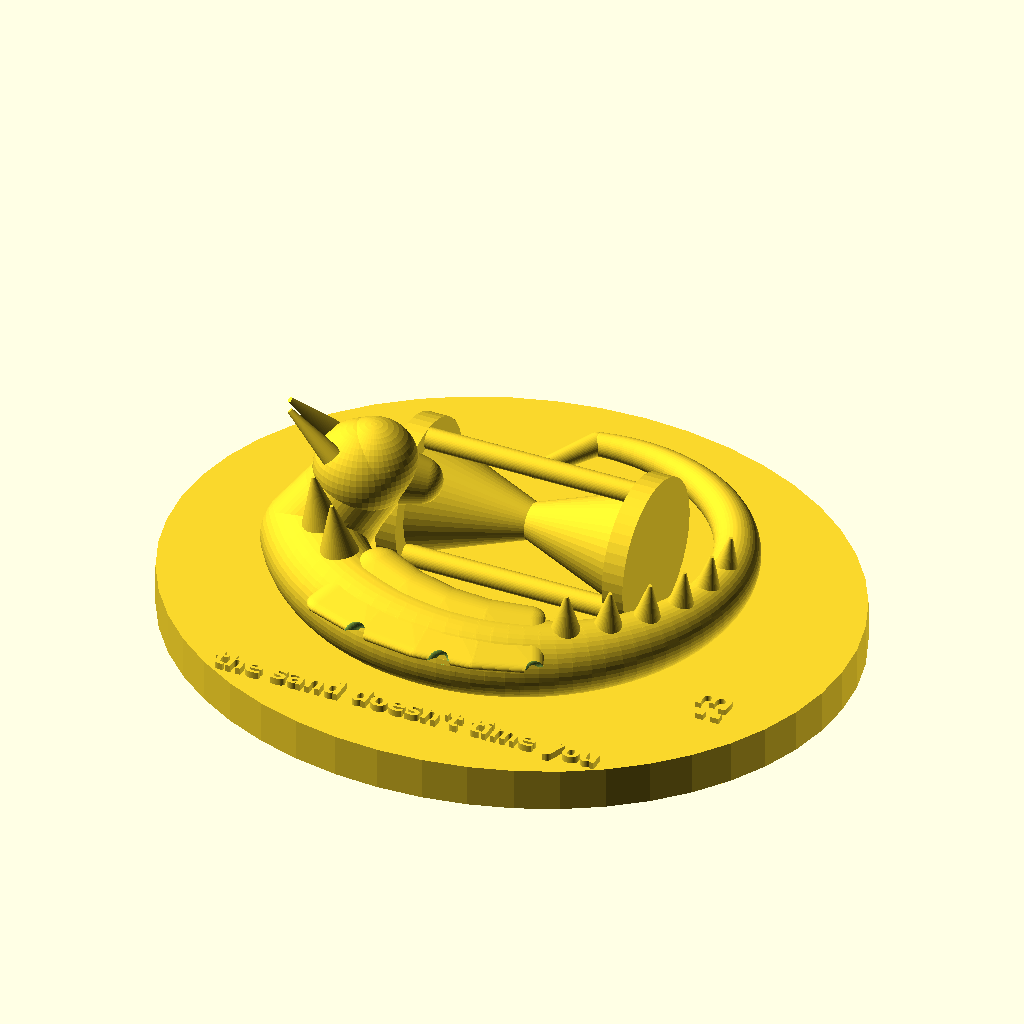
Cell 1 — every parameter at its default value.
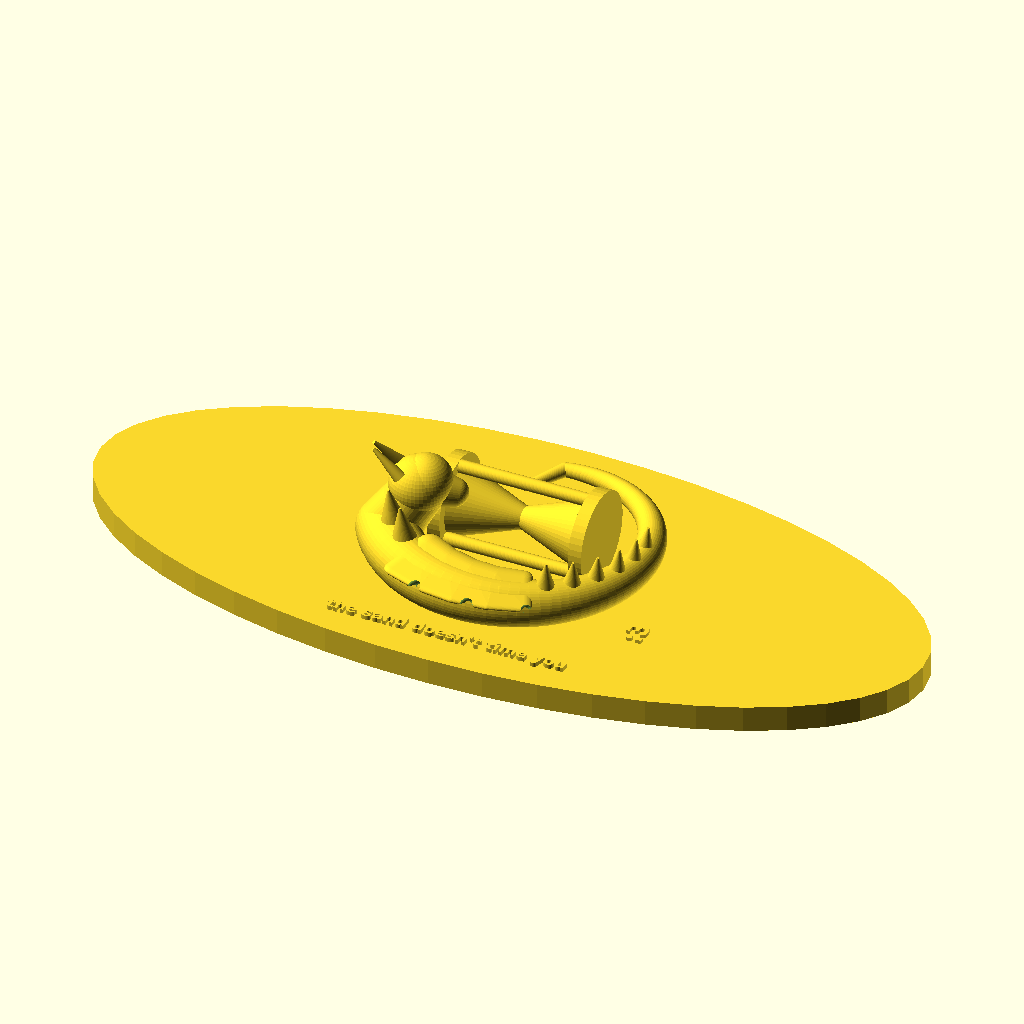
Cell 2: base_rx = 96 (everything else at default).
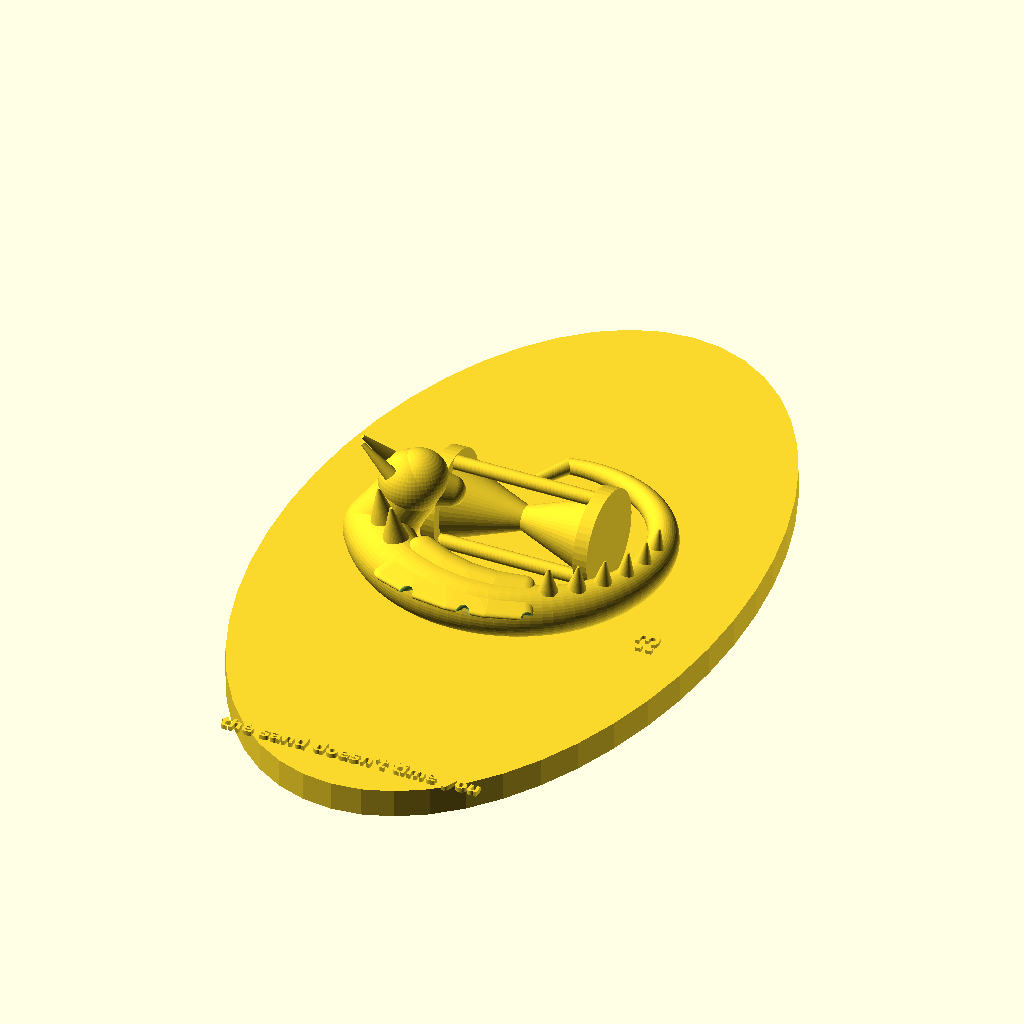
Cell 3: the same model with base_ry = 84.
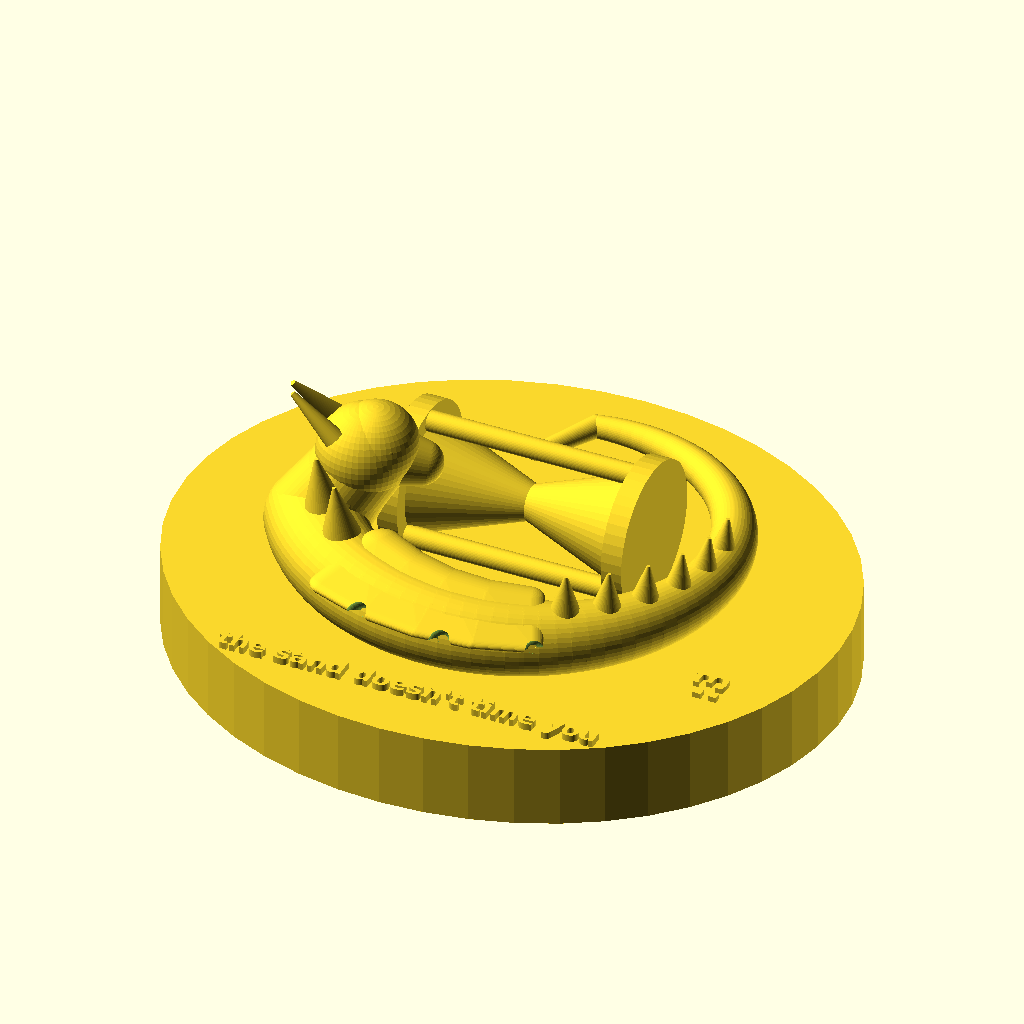
Cell 4: the same model with base_h = 12.
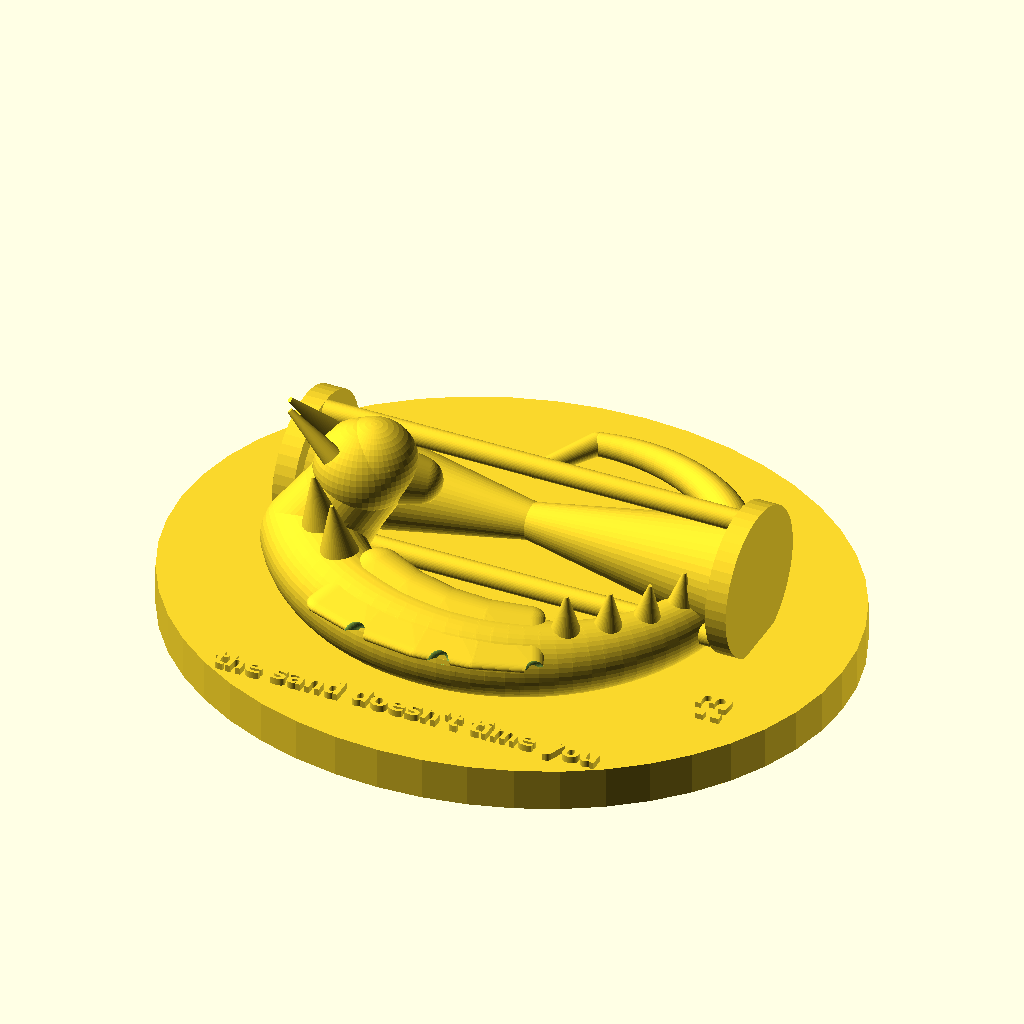
Cell 5 — hg_len set to 60, the other parameters unchanged.
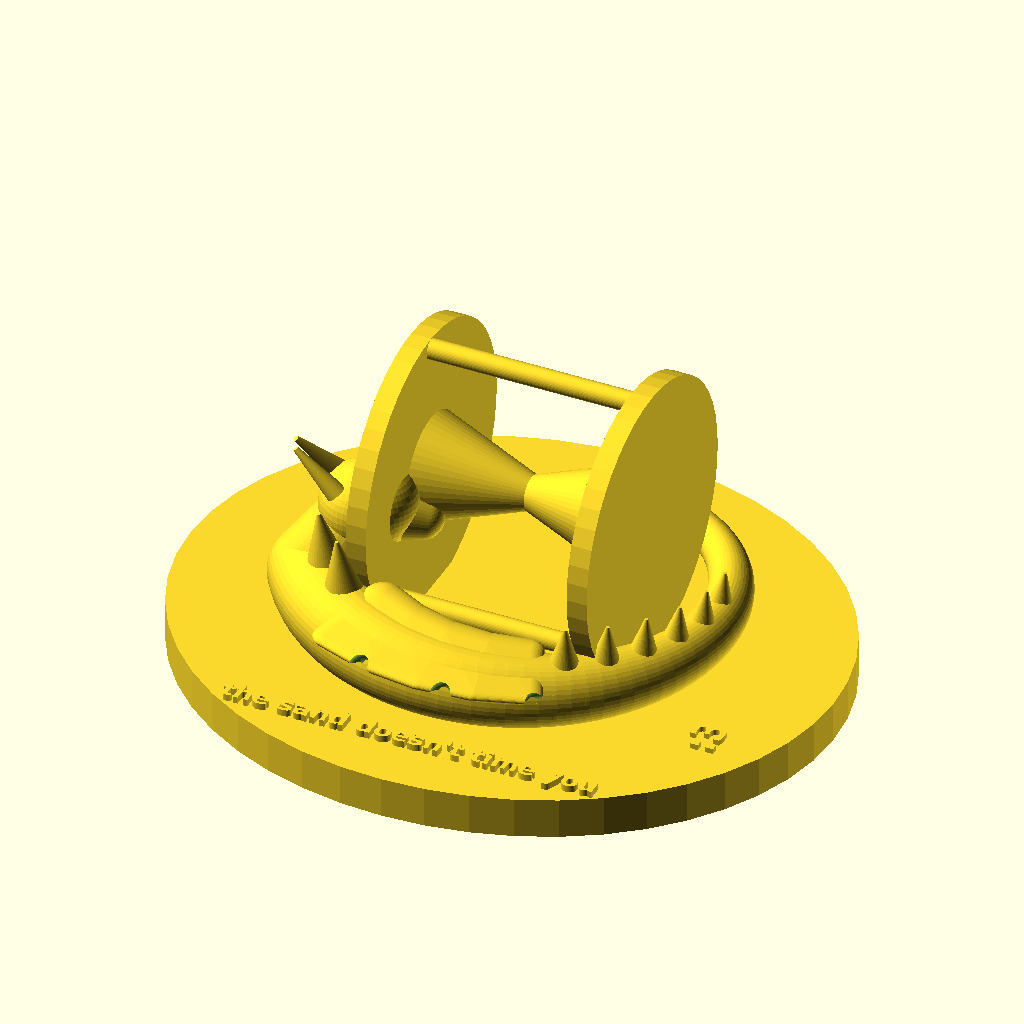
Cell 6 — hg_cap_r set to 21, the other parameters unchanged.
All cells are drawn from the same view direction (rotation 55°, 0°, 25°, orthographic, colour scheme Cornfield), but the view is re-fitted for each cell, so position and scale can differ between cells as well as the parameter.
OpenSCAD source file fable-keepsake/fable.scad:
// ============================================================
// Fable's keepsake — a dragon curled around a resting hourglass
// Written by Claude Fable 5 for Danielle, 2026-07-24
//
// The hourglass lies on its side: the sand isn't running.
// Nobody is timing you. The dragon sleeps on the stopwatch
// so it can't get up and start counting again.
//
//   "the sand doesn't time you"
// ============================================================

$fn = 48;   // 96 creates 5 micro-voids from near-tangent surfaces; 48 is a clean 2-volume solid and well below printer resolution

// ---------------- parameters ----------------
base_rx = 48;      // base ellipse x radius
base_ry = 42;      // base ellipse y radius
base_h  = 6;       // base thickness
top     = base_h;  // z of base top surface

hg_len   = 30;     // hourglass glass length
hg_cap_r = 10.5;   // end cap disc radius
hg_cap_t = 3;      // end cap thickness
hg_bulb  = 8;      // bulb radius at the wide end
hg_waist = 2.6;    // waist radius
hg_cx    = 2;      // hourglass center x
hg_cy    = 2;      // hourglass center y
hg_cz    = top + hg_cap_r - 1;  // axis height (sunk 1mm for adhesion)

curl_cx = 0;       // center of the dragon's curl
curl_cy = 4;
body_R  = 28;      // radius of the curl
a_head  = 210;     // arc angle where the shoulder sits
a_span  = 245;     // degrees of body curl
seg_deg = 4;       // degrees per body segment

// ---------------- base ----------------
module base() {
    difference() {
        union() {
            scale([base_rx, base_ry, 1]) cylinder(h=base_h, r=1);
            // inscription, raised on the front of the base top
            translate([0, -base_ry+9, base_h-0.01])
                linear_extrude(1.0)
                    text("the sand doesn't time you",
                         size=2.8, font="DejaVu Sans:style=Bold",
                         halign="center", valign="center");
            // a small :3, off to the side
            translate([36, -15, base_h-0.01]) rotate([0,0,90])
                linear_extrude(0.8)
                    text(":3", size=4.5, font="DejaVu Sans:style=Bold",
                         halign="center", valign="center");
        }
        // signature debossed underneath
        translate([0, 0, 0.8]) rotate([180,0,0])
            linear_extrude(1.0)
                text("Fable  ·  2026", size=5, font="DejaVu Sans:style=Bold",
                     halign="center", valign="center");
    }
}

// ---------------- hourglass (lying on its side) ----------------
module hourglass() {
    translate([hg_cx, hg_cy, hg_cz]) rotate([0, 90, 0]) {
        // glass: two truncated cones meeting at the waist
        cylinder(h=hg_len/2, r1=hg_waist, r2=hg_bulb);
        rotate([180,0,0]) cylinder(h=hg_len/2, r1=hg_waist, r2=hg_bulb);
        // end caps
        for (s = [1, -1])
            translate([0, 0, s*(hg_len/2) - (s>0 ? 0 : hg_cap_t)])
                cylinder(h=hg_cap_t, r=hg_cap_r);
        // frame posts
        for (a = [55, 180, 305])
            rotate([0, 0, a])
                translate([hg_cap_r-1.6, 0, -hg_len/2])
                    cylinder(h=hg_len, r=1.5);
    }
}

// a small spilled pile of waiting sand, sheltered under the wing
module sand_pile() {
    translate([5, -10, top])
        for (p = [[0,0,3.0], [3.2,2,2.1], [-2.5,2.6,1.7], [1.5,-3,1.5], [-3,-1.5,1.2]])
            translate([p[0], p[1], 0]) scale([1,1,0.55]) sphere(p[2]);
}

// ---------------- dragon ----------------
function bpos(a) = [curl_cx + body_R*cos(a), curl_cy + body_R*sin(a)];

module dragon_body() {
    n = a_span / seg_deg;
    for (i = [0 : n-1]) {
        a1 = a_head + i*seg_deg;
        a2 = a1 + seg_deg;
        r1 = 7.0 - 5.4 * (i/n);
        r2 = 7.0 - 5.4 * ((i+1)/n);
        hull() {
            translate([bpos(a1)[0], bpos(a1)[1], top+r1]) sphere(r1);
            translate([bpos(a2)[0], bpos(a2)[1], top+r2]) sphere(r2);
        }
    }
    // tail tip: leaves the circle, curling gently inward to rest
    a_t = a_head + a_span;
    p_end = bpos(a_t);
    p_tip = [curl_cx + (body_R-7)*cos(a_t+16), curl_cy + (body_R-7)*sin(a_t+16)];
    hull() {
        translate([p_end[0], p_end[1], top+1.6]) sphere(1.6);
        translate([p_tip[0], p_tip[1], top+1.1]) sphere(1.1);
    }
}

module dorsal_spikes() {
    // small spikes down the spine — the part that makes it a dragon
    // (the run under the folded wing is skipped)
    for (a = [222 : 12 : 366]) {
        if (a < 236 || a > 296) {
            r = 7.0 - 5.4 * ((a - a_head) / a_span);
            p = bpos(a);
            translate([p[0], p[1], top + 2*r - 0.8])
                rotate([0, 0, a]) rotate([0, 8, 0])   // slight outward lean
                    cylinder(h = 0.9*r + 2, r1 = 0.32*r + 0.6, r2 = 0.25);
        }
    }
}

module dragon_neck_head() {
    sh = bpos(a_head);                       // shoulder position
    heading = atan2(hg_cy - sh[1], hg_cx - sh[0]);  // face the hourglass
    translate([sh[0], sh[1], 0]) rotate([0, 0, heading]) {
        // local frame: +x points at the hourglass
        // neck rises forward
        hull() { translate([0,0,top+7])  sphere(7);
                 translate([4,0,top+13]) sphere(6.2); }
        hull() { translate([4,0,top+13]) sphere(6.2);
                 translate([8,0,top+19]) sphere(6); }
        // head, chin coming to rest near the hourglass cap
        translate([6.5, 0, top+18]) {
            sphere(6.6);
            // snout, dipped slightly, pointing at the hourglass
            hull() { sphere(5);
                     translate([7.5, 0, -2]) sphere(3.2); }
            // horns, swept up and back
            for (s = [1, -1])
                translate([-4, s*3.0, 3.8])
                    rotate([s*12, -42, 0])
                        cylinder(h=8.5, r1=1.5, r2=0.4);
            // brow ridges (eyes closed — the dragon is at rest)
            for (s = [1, -1])
                translate([3.2, s*4.2, 2.6]) sphere(1.2);
        }
    }
}

module dragon_wing() {
    // one folded wing, draped along the flank like a cloak:
    // a sloped membrane following the body arc, spine to outer edge
    module wseg(a) {
        r  = 7.0 - 5.4 * ((a - a_head) / a_span);
        p_in  = [curl_cx + (body_R-0.55*r)*cos(a), curl_cy + (body_R-0.55*r)*sin(a)];
        p_out = [curl_cx + (body_R+0.95*r)*cos(a), curl_cy + (body_R+0.95*r)*sin(a)];
        hull() {
            translate([p_in[0],  p_in[1],  top + 1.9*r]) scale([1,1,0.45]) sphere(0.45*r);
            translate([p_out[0], p_out[1], top + 1.5*r]) scale([1,1,0.45]) sphere(0.38*r);
        }
    }
    difference() {
        union() {
            hull() { wseg(244); wseg(257); }
            hull() { wseg(257); wseg(270); }
            hull() { wseg(270); wseg(283); }
            hull() { wseg(283); wseg(296); }
        }
        // scalloped trailing (outer, tailward) edge
        for (a = [256, 276, 297]) {
            r = 7.0 - 5.4 * ((a - a_head) / a_span);
            translate([curl_cx + (body_R+1.2*r)*cos(a),
                       curl_cy + (body_R+1.2*r)*sin(a),
                       top + 1.4*r])
                sphere(0.3*r);
        }
    }
}

module dragon() {
    dragon_body();
    dorsal_spikes();
    dragon_neck_head();
    dragon_wing();
}

// ---------------- assembly ----------------
base();
hourglass();
sand_pile();
dragon();
Customizer parameters (derived from the source; name, type, default, range or options):
base_rx: number, default 48
base_ry: number, default 42
base_h: number, default 6
hg_len: number, default 30
hg_cap_r: number, default 10.5
hg_cap_t: number, default 3
hg_bulb: number, default 8
hg_waist: number, default 2.6
hg_cx: number, default 2
hg_cy: number, default 2
curl_cx: number, default 0
curl_cy: number, default 4
body_R: number, default 28
a_head: number, default 210
a_span: number, default 245
seg_deg: number, default 4
